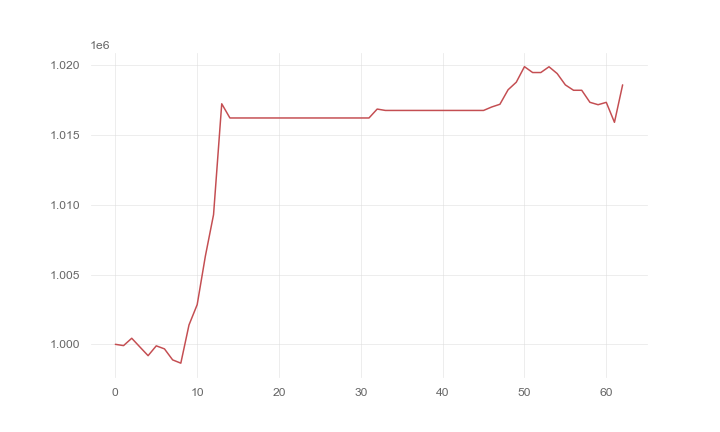

Values plotted in this chart, from the file beside it:
, 0
0, 1000000
1, 999908
2, 1000435
3, 999808
4, 999186
5, 999891
6, 999674
7, 998884
8, 998648
9, 1001389
10, 1002845
11, 1006321
12, 1009293
13, 1017243
14, 1016226
15, 1016226
16, 1016226
17, 1016226
18, 1016226
19, 1016226
20, 1016226
21, 1016226
22, 1016226
23, 1016226
24, 1016226
25, 1016226
26, 1016226
27, 1016226
28, 1016226
29, 1016226
30, 1016226
31, 1016226
32, 1016864
33, 1016766
34, 1016766
35, 1016766
36, 1016766
37, 1016766
38, 1016766
39, 1016766
40, 1016766
41, 1016766
42, 1016766
43, 1016766
44, 1016766
45, 1016766
46, 1017014
47, 1017208
48, 1018248
49, 1018789
50, 1019904
51, 1019483
52, 1019483
53, 1019897
54, 1019409
55, 1018596
56, 1018211
57, 1018211
58, 1017349
59, 1017177
... 3 more rows
